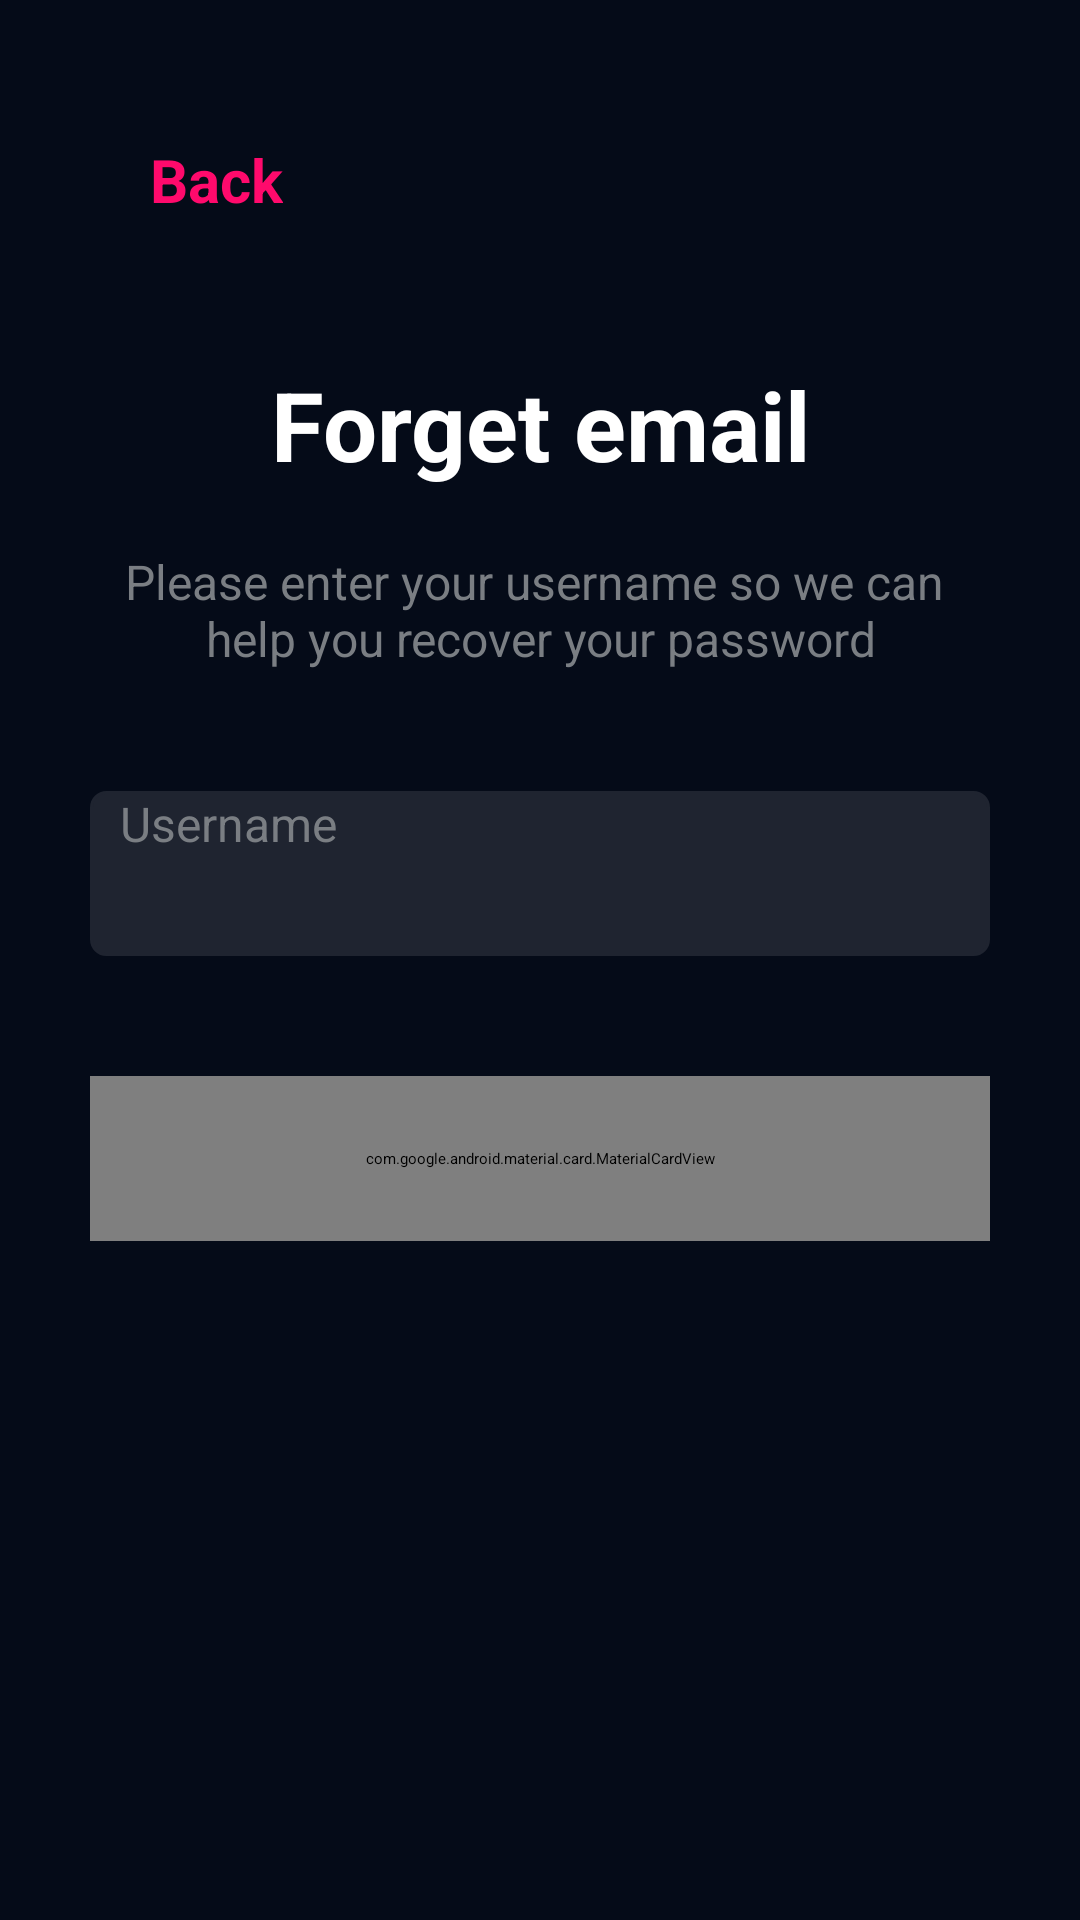

The Android layout XML behind this screen, and the referenced resources:
<!-- AndroidManifest.xml: activity theme SplashTheme -->
<!-- res/layout/activity_forget_email.xml -->
<?xml version="1.0" encoding="utf-8"?>
<RelativeLayout xmlns:android="http://schemas.android.com/apk/res/android"
    xmlns:app="http://schemas.android.com/apk/res-auto"
    xmlns:tools="http://schemas.android.com/tools"
    android:layout_width="match_parent"
    android:layout_height="match_parent"
    android:background="@color/bgVuColor"
    tools:context=".startup.ForgetEmailActivity">


    <LinearLayout
        android:id="@+id/btn_back"
        android:layout_width="match_parent"
        android:layout_height="40dp"
        android:layout_alignParentTop="true"
        android:layout_centerHorizontal="true"
        android:layout_marginTop="40dp"
        android:orientation="horizontal">

        <ImageButton
            android:layout_width="@dimen/_30sdp"
            android:layout_height="@dimen/_25sdp"
            android:layout_marginStart="@dimen/_10sdp"
            android:background="@null"
            android:padding="@dimen/_3sdp"
            android:layout_gravity="center_vertical"
            android:scaleType="centerCrop"
            android:layoutDirection="locale"
            android:src="@drawable/back_arrow" />

        <TextView
            android:layout_width="wrap_content"
            android:layout_height="wrap_content"
            android:layout_marginStart="@dimen/_10sdp"
            android:text="@string/back"
            android:layout_gravity="center_vertical"
            android:textColor="@color/pinkColor"
            android:textSize="@dimen/_20sdp"
            android:textStyle="bold" />


    </LinearLayout>
    <LinearLayout
        android:id="@+id/main_lay"
        android:layout_width="match_parent"
        android:layout_height="match_parent"
        android:layout_below="@+id/btn_back"
        android:layout_marginTop="20dp"
        android:orientation="vertical">

        <TextView
            android:layout_width="match_parent"
            android:layout_height="wrap_content"
            android:layout_marginTop="@dimen/_20sdp"
            android:gravity="center"
            android:text="@string/forget_email"
            android:textColor="@color/white"
            android:textSize="@dimen/_32sdp"
            android:textStyle="bold" />

        <TextView
            android:layout_width="match_parent"
            android:layout_height="wrap_content"
            android:layout_marginTop="@dimen/_20sdp"
            android:layout_marginStart="@dimen/_30sdp"
            android:layout_marginEnd="@dimen/_30sdp"
            android:gravity="center"
            android:text="@string/forget_email_tagline"
            android:textColor="@color/lightGreyTextColor"
            android:textSize="@dimen/_16sdp" />

        <RelativeLayout
            android:layout_width="wrap_content"
            android:layout_height="@dimen/_55sdp"
            android:layout_marginStart="@dimen/_30sdp"
            android:layout_marginTop="@dimen/_40sdp"
            android:layout_marginEnd="@dimen/_30sdp"
            android:background="@drawable/rounded_corner_bg_black">

            <EditText
                android:id="@+id/et_username"
                android:layout_width="match_parent"
                android:layout_height="match_parent"
                android:background="@null"
                android:cursorVisible="true"
                android:hint="@string/username"
                android:inputType="text"
                android:textColor="@color/pinkColor"
                android:textColorHint="@color/lightGreyTextColor"
                android:textCursorDrawable="@drawable/pink_cursor_drawable"
                android:textSize="@dimen/_16sdp" />

        </RelativeLayout>
        <com.google.android.material.card.MaterialCardView
            android:id="@+id/btn_find"
            android:layout_width="match_parent"
            android:layout_height="@dimen/_55sdp"
            android:layout_marginStart="@dimen/_30sdp"
            android:layout_marginTop="@dimen/_40sdp"
            android:layout_marginEnd="@dimen/_30sdp"
            android:theme="@style/Theme.MaterialComponents.Light"
            app:cardBackgroundColor="@android:color/transparent"
            app:cardCornerRadius="@dimen/_10sdp"
            app:cardElevation="0dp">

            <ImageView
                android:layout_width="match_parent"
                android:layout_height="match_parent"
                android:src="@drawable/gradient_bg"
                android:scaleType="fitXY"/>


            <TextView
                android:layout_width="wrap_content"
                android:layout_height="wrap_content"
                android:text="@string/find"
                android:layout_gravity="center"
                android:textColor="@color/whiteColor"
                android:textStyle="bold"
                android:textAppearance="@style/TextAppearance.AppCompat.Medium"/>

        </com.google.android.material.card.MaterialCardView>
    </LinearLayout>
    <LinearLayout
        android:id="@+id/success_lay"
        android:layout_width="match_parent"
        android:layout_height="match_parent"
        android:layout_below="@+id/btn_back"
        android:layout_marginTop="20dp"
        android:visibility="gone"
        android:orientation="vertical">

        <ImageView
            android:id="@+id/reset_done_img"
            android:layout_width="150dp"
            android:layout_height="150dp"
            android:layout_gravity="center_horizontal"
            android:src="@drawable/success_ic" />

        <TextView
            android:layout_width="match_parent"
            android:layout_height="wrap_content"
            android:layout_marginTop="@dimen/_20sdp"
            android:gravity="center"
            android:layout_gravity="center_horizontal"
            android:text="@string/success"
            android:textColor="@color/white"
            android:textSize="@dimen/_32sdp"
            android:textStyle="bold" />

        <TextView
            android:id="@+id/tagline_text"
            android:layout_width="match_parent"
            android:layout_height="wrap_content"
            android:layout_marginTop="@dimen/_20sdp"
            android:text="@string/discovered"
            android:gravity="center"
            android:layout_gravity="center_horizontal"
            android:textColor="@color/lightGreyTextColor"
            android:textSize="@dimen/_16sdp" />

        <com.google.android.material.card.MaterialCardView
            android:id="@+id/btn_go_back"
            android:layout_width="match_parent"
            android:layout_height="@dimen/_55sdp"
            android:layout_marginStart="@dimen/_30sdp"
            android:layout_marginTop="@dimen/_40sdp"
            android:layout_marginEnd="@dimen/_30sdp"
            android:theme="@style/Theme.MaterialComponents.Light"
            app:cardBackgroundColor="@android:color/transparent"
            app:cardCornerRadius="@dimen/_10sdp"
            app:cardElevation="0dp">

            <ImageView
                android:layout_width="match_parent"
                android:layout_height="match_parent"
                android:src="@drawable/gradient_bg"
                android:scaleType="fitXY"/>


            <TextView
                android:layout_width="wrap_content"
                android:layout_height="wrap_content"
                android:text="@string/back_to_login"
                android:layout_gravity="center"
                android:textColor="@color/whiteColor"
                android:textStyle="bold"
                android:textAppearance="@style/TextAppearance.AppCompat.Medium"/>

        </com.google.android.material.card.MaterialCardView>
    </LinearLayout>



</RelativeLayout>
<!-- resources referenced by this layout -->
<resources>
  <color name="bgVuColor">#050B18</color>
  <color name="lightGreyTextColor">#7A7E83</color>
  <color name="pinkColor">#FF0A6C</color>
  <color name="whiteColor">#FFFFFF</color>
  <dimen name="_10sdp">10.00dp</dimen>
  <dimen name="_16sdp">16.00dp</dimen>
  <dimen name="_20sdp">20.00dp</dimen>
  <dimen name="_25sdp">25.00dp</dimen>
  <dimen name="_30sdp">30.00dp</dimen>
  <dimen name="_32sdp">32.00dp</dimen>
  <dimen name="_3sdp">3.00dp</dimen>
  <dimen name="_40sdp">40.00dp</dimen>
  <dimen name="_55sdp">55.00dp</dimen>
  <!-- drawable back_arrow: png bitmap (drawable-ar-mdpi, 271 bytes) -->
  <!-- drawable gradient_bg (drawable) -->
  <?xml version="1.0" encoding="utf-8"?>
  <shape xmlns:android="http://schemas.android.com/apk/res/android">
      <gradient
          android:type="linear"
          android:angle="0"
          android:startColor="#4A5197"
          android:endColor="#FF0A6C" />
  </shape>
  <!-- drawable pink_cursor_drawable (drawable) -->
  <shape xmlns:android="http://schemas.android.com/apk/res/android" android:shape="rectangle">
      <size android:width="2dp" />
      <solid android:color="@color/pinkColor" /> 
  </shape>
  <!-- drawable rounded_corner_bg_black (drawable) -->
  <?xml version="1.0" encoding="UTF-8"?>
  <shape xmlns:android="http://schemas.android.com/apk/res/android">
      <solid android:color="#1F2430"/>
      <corners android:radius="@dimen/_5sdp"/>
      <stroke android:color="#1F2430" android:width="@dimen/_1sdp"/>
      <padding android:left="@dimen/_10sdp" android:top="0dp" android:right="@dimen/_10sdp" android:bottom="0dp" />
  </shape>
  <!-- drawable success_ic: png bitmap (drawable, 13457 bytes) -->
  <string name="back">Back</string>
  <string name="back_to_login">Back to Login</string>
  <string name="discovered">We discovered that your email address,\n</string>
  <string name="find">Find</string>
  <string name="forget_email">Forget email</string>
  <string name="forget_email_tagline">Please enter your username so we can \nhelp you recover your password</string>
  <string name="success">Success</string>
  <string name="username">Username</string>
  <dimen name="_5sdp">5.00dp</dimen>
  <dimen name="_1sdp">1.00dp</dimen>
  <!-- not gathered from this repository: default colours our renderer supplied (Android Studio template values) -->
  <color name="white">#FFFFFFFF</color>
</resources>
